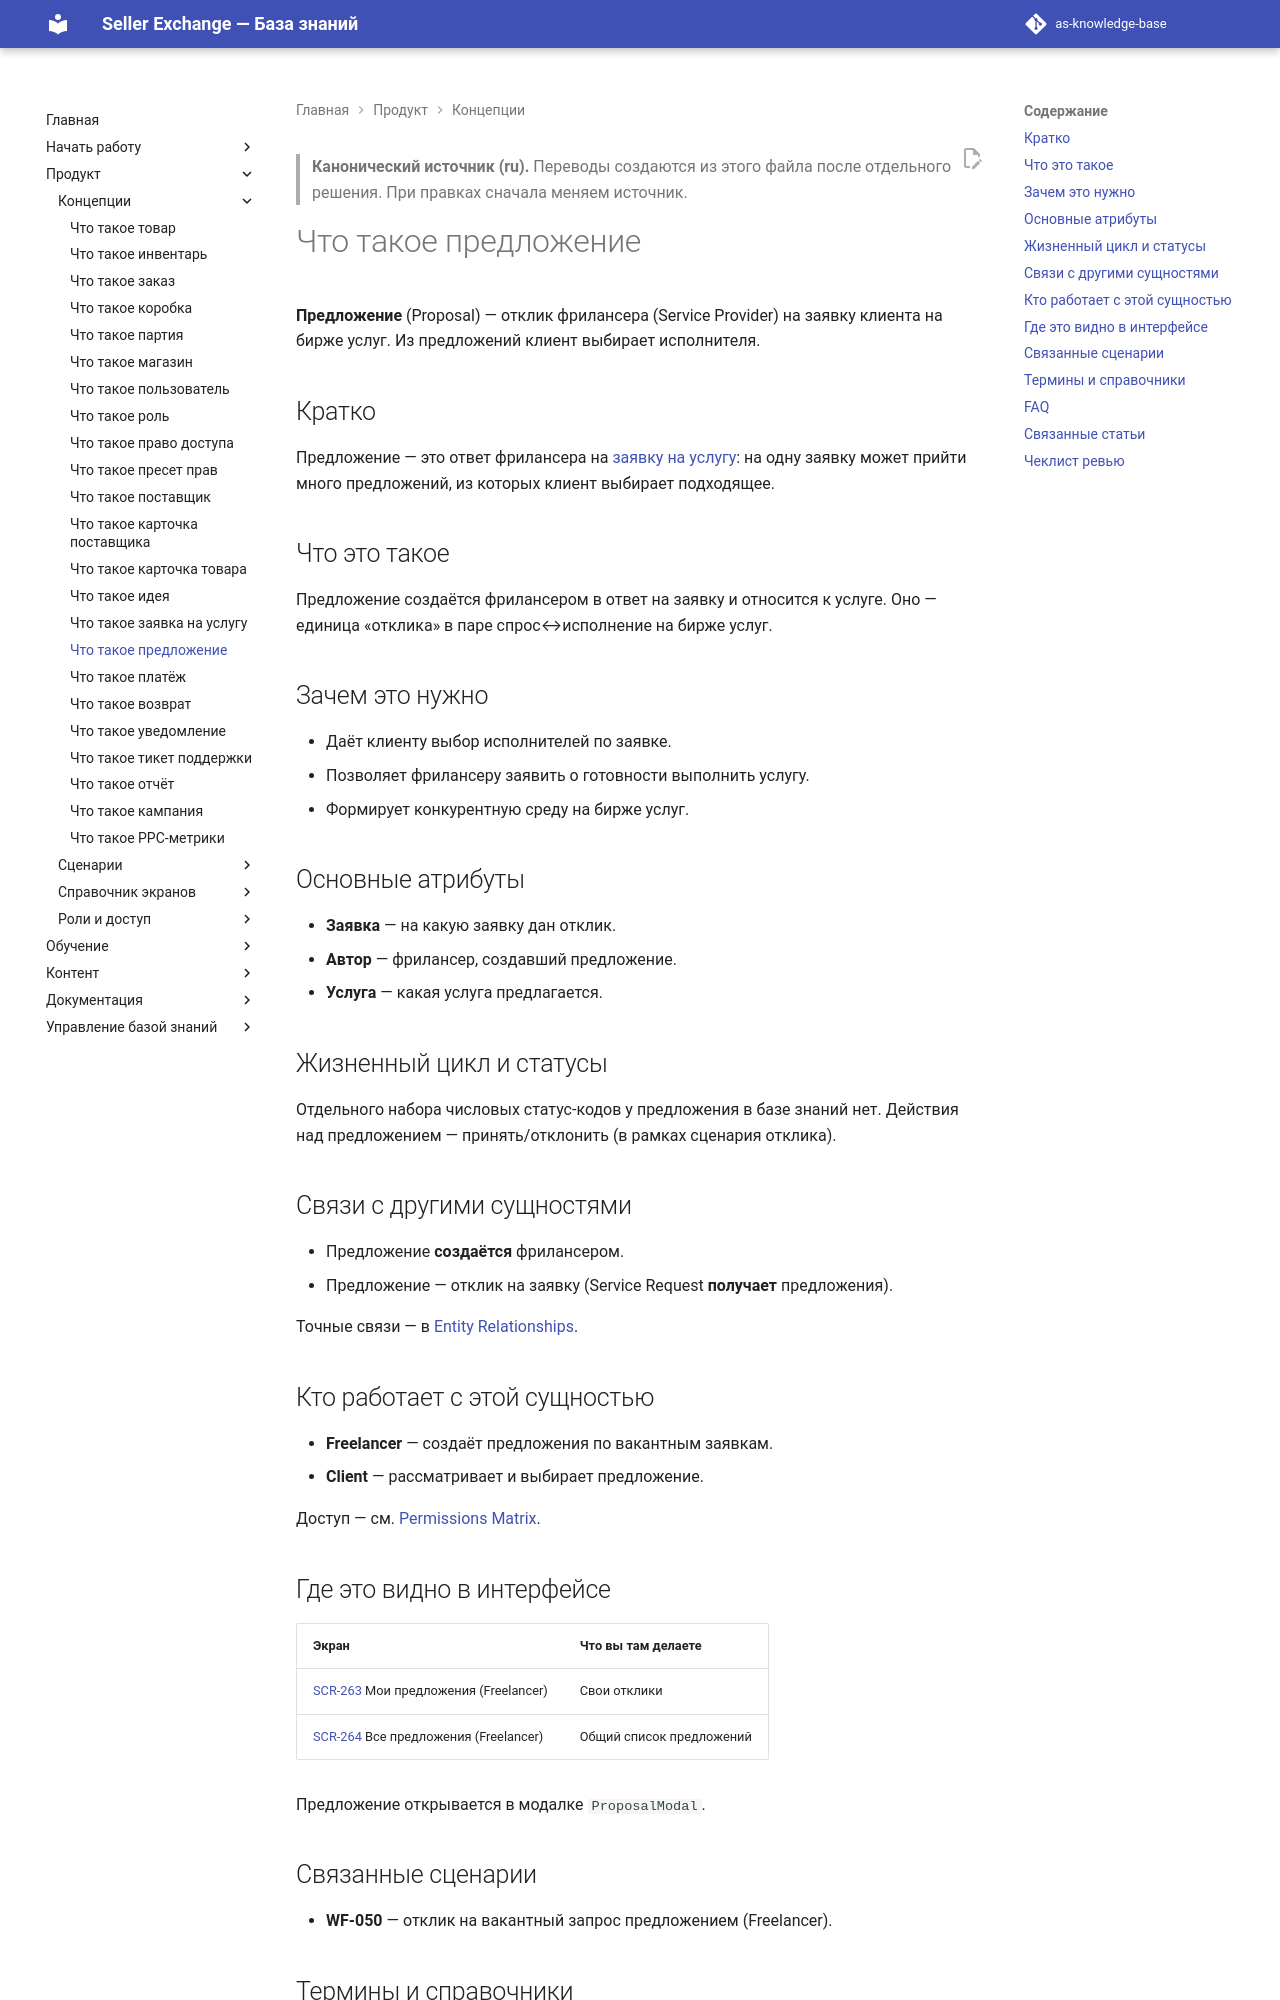

repository: elviradesign-ux/as-knowledge-base · page: articles/foundations/016-proposal/index.html · generator: mkdocs

---
title: "Что такое предложение"
slug: proposal
article_type: Foundation
series: "Foundations / Core Entities"
section: Marketplace Academy
status: approved
difficulty: beginner
locale: ru
localization_status: ru-source
audience: [Новые продавцы, Команда платформы]
roles: [Freelancer, Client]
modules: [Freelance]
entities: [Proposal, Service Request, Service]
workflows: [WF-050]
related_screens: [SCR-263, SCR-264]
related_entities: [Service Request, Service]
related_articles: [015-service-request]
seo_title: "Предложение в Seller Exchange — отклик фрилансера на заявку"
seo_description: "Что такое предложение в Seller Exchange: отклик фрилансера (Service Provider) на заявку клиента на бирже услуг, из которых клиент выбирает исполнителя."
owner: TBD
last_updated: 2026-07-02
review_by: 2026-10-02
locales: [en, ru, zh, ua]
source_documents:
  - DOMAIN_MODEL.md (§4 Proposal, Service Request)
  - ENTITY_RELATIONSHIPS.md (#55, #58)
  - SCREEN_CATALOG.md (SCR-263, SCR-264)
  - WORKFLOW_CATALOG.md (WF-050)
validation_status: confirmed
---

> **Канонический источник (ru).** Переводы создаются из этого файла после
> отдельного решения. При правках сначала меняем источник.

# Что такое предложение

**Предложение** (Proposal) — отклик фрилансера (Service Provider) на заявку
клиента на бирже услуг. Из предложений клиент выбирает исполнителя.

## Кратко

Предложение — это ответ фрилансера на [заявку на услугу](015-service-request.md):
на одну заявку может прийти много предложений, из которых клиент выбирает
подходящее.

## Что это такое

Предложение создаётся фрилансером в ответ на заявку и относится к услуге. Оно —
единица «отклика» в паре спрос↔исполнение на бирже услуг.

## Зачем это нужно

- Даёт клиенту выбор исполнителей по заявке.
- Позволяет фрилансеру заявить о готовности выполнить услугу.
- Формирует конкурентную среду на бирже услуг.

## Основные атрибуты

- **Заявка** — на какую заявку дан отклик.
- **Автор** — фрилансер, создавший предложение.
- **Услуга** — какая услуга предлагается.

## Жизненный цикл и статусы

Отдельного набора числовых статус-кодов у предложения в базе знаний нет. Действия
над предложением — принять/отклонить (в рамках сценария отклика).

## Связи с другими сущностями

- Предложение **создаётся** фрилансером.
- Предложение — отклик на заявку (Service Request **получает** предложения).

Точные связи — в [Entity Relationships](../../ENTITY_RELATIONSHIPS.md).

## Кто работает с этой сущностью

- **Freelancer** — создаёт предложения по вакантным заявкам.
- **Client** — рассматривает и выбирает предложение.

Доступ — см. [Permissions Matrix](../../PERMISSIONS_MATRIX.md).
